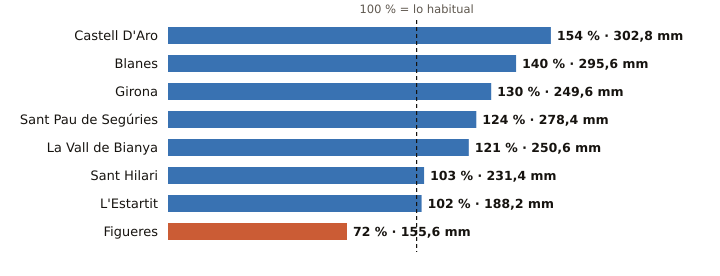

The data file committed next to this chart (first rows):
estacion, provincia, indicativo, mm_otono, referencia_mm, pct, periodo_referencia, hasta, hora
Castell D'Aro, Girona, 0284X, 302.8, 196.4, 154, 2009-2025, 2026-11-22, 14
Blanes, Girona, 0281Y, 295.6, 210.6, 140, 2009-2025, 2026-11-22, 14
Girona, Girona, 0370E, 249.6, 192.5, 130, 2009-2025, 2026-11-22, 15
Sant Pau de Segúries, Girona, 0312X, 278.4, 225.4, 124, 2009-2025, 2026-11-22, 14
La Vall de Bianya, Girona, 0394X, 250.6, 207.9, 121, 2006-2025, 2026-11-22, 15
Sant Hilari, Girona, 0363X, 231.4, 225.4, 103, 2009-2025, 2026-11-22, 7
L'Estartit, Girona, 0385X, 188.2, 183.7, 102, 2005-2025, 2026-11-22, 15
Figueres, Girona, 0429X, 155.6, 215.7, 72, 2009-2025, 2026-11-22, 13
